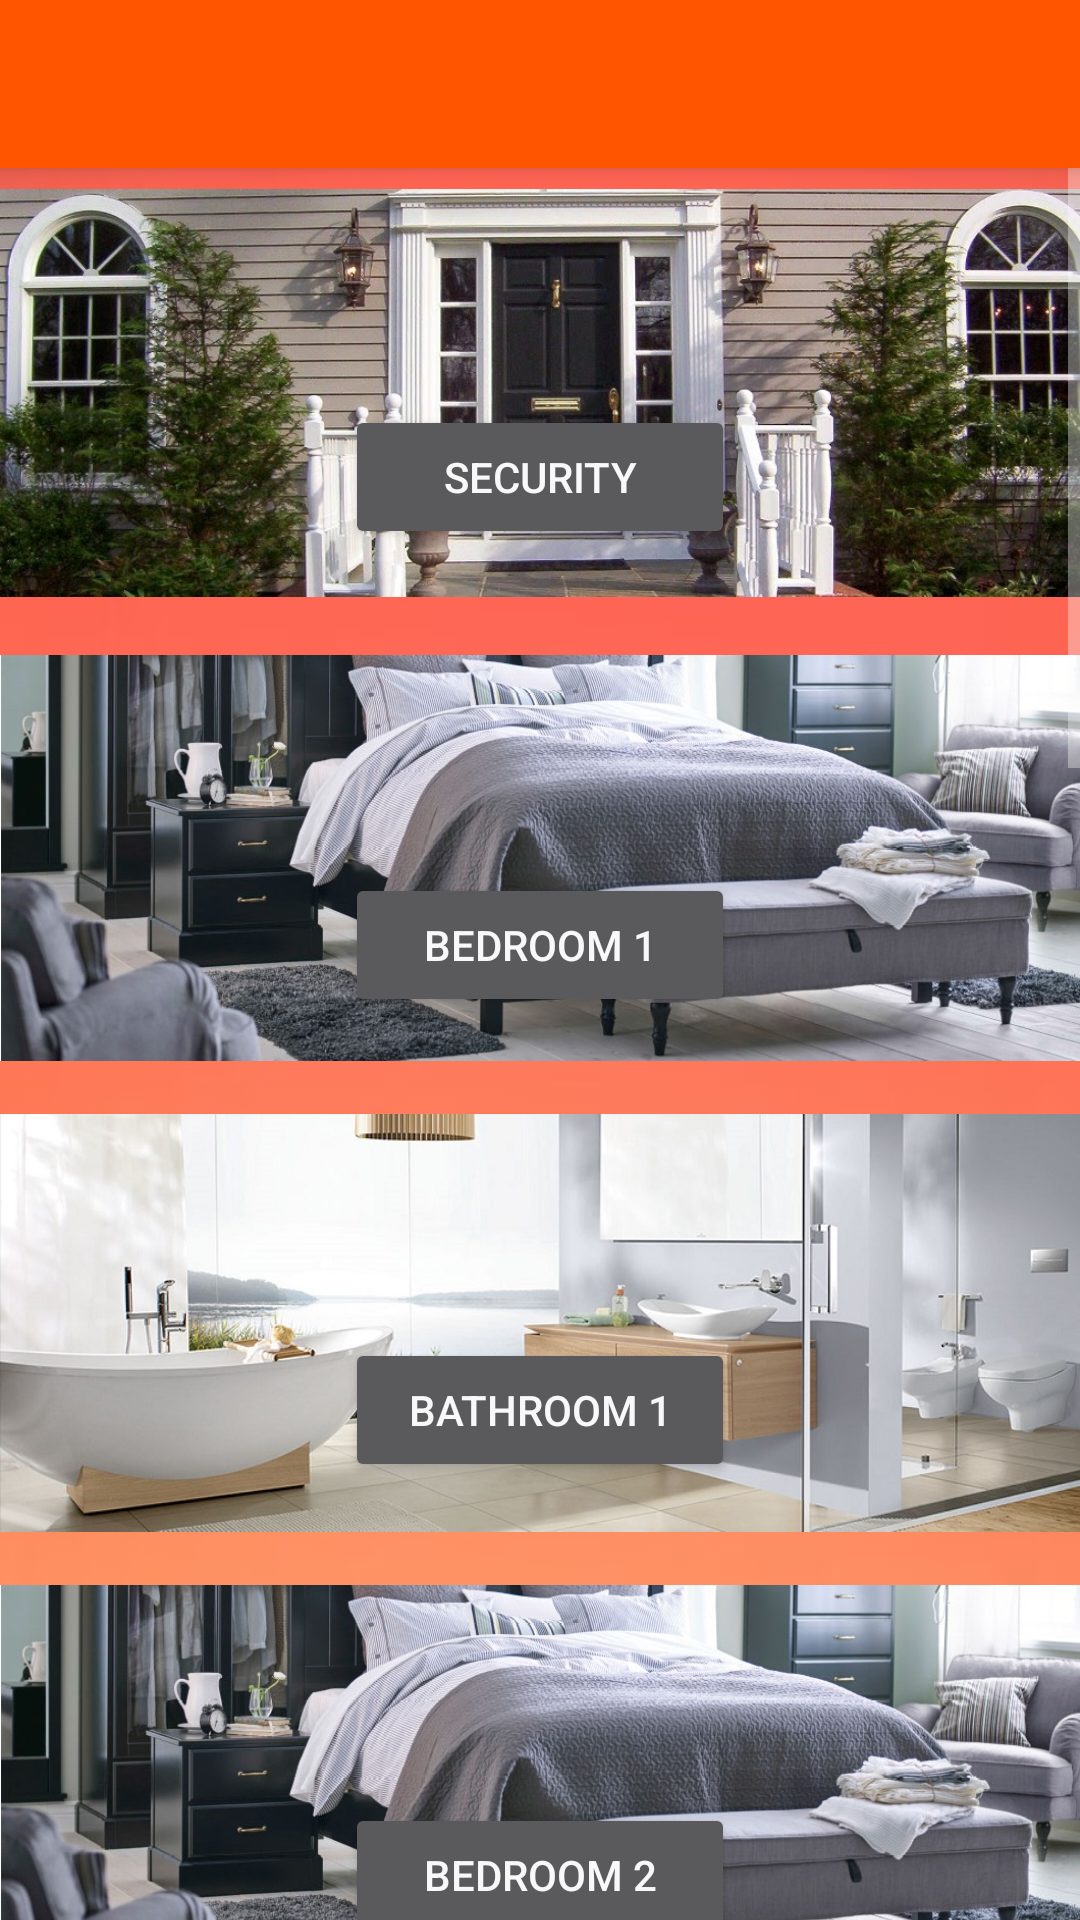

This screen was rendered from an Android layout file. Write that file and the resources it references.
<!-- AndroidManifest.xml: application theme AppTheme -->
<!-- res/layout/content_home.xml -->
<?xml version="1.0" encoding="utf-8"?>
<android.support.design.widget.CoordinatorLayout xmlns:android="http://schemas.android.com/apk/res/android"
    xmlns:app="http://schemas.android.com/apk/res-auto"
    xmlns:tools="http://schemas.android.com/tools"
    android:layout_width="match_parent"
    android:layout_height="match_parent"
    tools:context="com.example.abc.test2.home">

    <android.support.design.widget.AppBarLayout
        android:layout_width="match_parent"
        android:layout_height="wrap_content"
        android:theme="@style/AppTheme.AppBarOverlay">

        <android.support.v7.widget.Toolbar
            android:id="@+id/toolbar"
            android:layout_width="match_parent"
            android:layout_height="?attr/actionBarSize"
            android:background="?attr/colorPrimary"
            app:popupTheme="@style/AppTheme.PopupOverlay" />

    </android.support.design.widget.AppBarLayout>
    <ScrollView
        android:layout_width="fill_parent"
        android:layout_height="fill_parent">
<RelativeLayout
    android:layout_width="match_parent"
    android:layout_height="match_parent"
    android:background="@drawable/bg">
    <ImageView
        android:layout_width="match_parent"
        android:layout_height="150dp"
        android:layout_marginTop="56dp"
        android:id="@+id/seci"
        android:src="@drawable/sec"/>
    <ImageView
        android:layout_width="match_parent"
        android:layout_height="150dp"
        android:layout_below="@id/seci"
        android:layout_marginTop="5dp"
        android:id="@+id/bedi"
        android:src="@drawable/bed"/>

    <ImageView
        android:layout_width="match_parent"
        android:layout_height="150dp"
        android:layout_marginTop="5dp"
        android:layout_below="@id/bedi"
        android:id="@+id/bathi"
        android:src="@drawable/bath"/>
    <ImageView
        android:layout_width="match_parent"
        android:layout_height="150dp"
        android:layout_below="@id/bathi"
        android:layout_marginTop="5dp"
        android:id="@+id/bed2i"
        android:src="@drawable/bed"/>

    <ImageView
        android:layout_width="match_parent"
        android:layout_height="150dp"
        android:layout_marginTop="5dp"
        android:layout_below="@id/bed2i"
        android:id="@+id/bath2i"
        android:src="@drawable/bath"/>
    <ImageView
        android:layout_width="match_parent"
        android:layout_height="150dp"
        android:id="@+id/drawi"
        android:layout_below="@id/bath2i"
        android:layout_marginTop="5dp"
        android:src="@drawable/draw"/>

    <ImageView
        android:layout_width="match_parent"
        android:layout_height="150dp"
        android:id="@+id/dini"
        android:layout_below="@id/drawi"
        android:scaleType="centerCrop"
        android:layout_marginTop="5dp"
        android:src="@drawable/din"/>
    <ImageView
        android:layout_width="match_parent"
        android:id="@+id/kiti"
        android:layout_height="150dp"
        android:layout_below="@id/dini"
        android:layout_marginTop="5dp"
        android:src="@drawable/kitchen"/>
    <ImageView
        android:layout_width="match_parent"
        android:layout_height="150dp"
        android:layout_marginTop="5dp"
        android:layout_below="@id/kiti"
        android:id="@+id/balci"
        android:src="@drawable/balc"/>
    <ImageView
        android:layout_width="match_parent"
        android:layout_height="150dp"
        android:layout_marginTop="5dp"
        android:layout_below="@id/balci"
        android:id="@+id/lawni"
        android:src="@drawable/lawn"/>

    <Button
        android:id="@+id/sec"
        android:layout_width="130dp"
        android:layout_height="wrap_content"
        android:layout_gravity="right"
        android:layout_marginLeft="150dp"
        android:layout_marginTop="135dp"
        android:layout_centerHorizontal="true"
        android:text="Security" />
    <Button
        android:id="@+id/bed"
        android:layout_width="130dp"
        android:layout_height="wrap_content"
        android:layout_gravity="right"
        android:layout_below="@id/seci"
        android:layout_marginLeft="150dp"
        android:layout_centerHorizontal="true"
        android:layout_marginTop="85dp"
        android:text="Bedroom 1" />

    <Button
        android:id="@+id/bed2"
        android:layout_width="130dp"
        android:layout_height="wrap_content"
        android:layout_gravity="right"
        android:layout_below="@id/bathi"
        android:layout_marginLeft="150dp"
        android:layout_centerHorizontal="true"
        android:layout_marginTop="85dp"
        android:text="Bedroom 2" />
    <Button
        android:id="@+id/draw"
        android:layout_width="wrap_content"
        android:layout_height="wrap_content"
        android:layout_gravity="right"
        android:layout_centerHorizontal="true"
        android:layout_marginLeft="150dp"
        android:layout_marginTop="85dp"
        android:layout_below="@id/bath2i"
        android:text="Drawing Room" />

    <Button
        android:id="@+id/din"
        android:layout_width="133dp"
        android:layout_height="wrap_content"
        android:layout_gravity="right"
        android:layout_centerHorizontal="true"
        android:layout_marginLeft="150dp"
        android:layout_marginTop="105dp"
        android:layout_below="@id/draw"
        android:text="Dining Room" />
    <Button
        android:id="@+id/kitchen"
        android:layout_width="133dp"
        android:layout_height="wrap_content"
        android:layout_gravity="right"
        android:layout_centerHorizontal="true"
        android:layout_marginLeft="150dp"
        android:layout_below="@id/dini"
        android:layout_marginTop="85dp"
        android:text="Kitchen" />
    <Button
        android:id="@+id/lawn"
        android:layout_width="130dp"
        android:layout_height="wrap_content"
        android:layout_gravity="right"
        android:layout_centerHorizontal="true"
        android:layout_marginLeft="150dp"
        android:layout_marginTop="85dp"
        android:layout_below="@id/balci"
        android:text="Lawn"/>
    <Button
        android:id="@+id/bath"
        android:layout_width="130dp"
        android:layout_height="wrap_content"
        android:layout_gravity="right"
        android:layout_centerHorizontal="true"
        android:layout_marginLeft="150dp"
        android:layout_marginTop="85dp"
        android:layout_below="@id/bedi"
        android:text="Bathroom 1" />
    <Button
        android:id="@+id/bath2"
        android:layout_width="130dp"
        android:layout_height="wrap_content"
        android:layout_gravity="right"
        android:layout_centerHorizontal="true"
        android:layout_marginLeft="150dp"
        android:layout_marginTop="85dp"
        android:layout_below="@id/bed2i"
        android:text="Bathroom 2" />
    <Button
        android:layout_width="130dp"
        android:layout_height="wrap_content"
        android:id="@+id/balc"
        android:text="Balcony"
        android:layout_centerHorizontal="true"
        android:layout_marginLeft="150dp"
        android:layout_marginTop="85dp"
        android:layout_below="@id/kiti"
        />

</RelativeLayout>
    </ScrollView>
</android.support.design.widget.CoordinatorLayout>
<!-- resources referenced by this layout -->
<resources>
  <!-- drawable balc: jpg bitmap (drawable, 92482 bytes) -->
  <!-- drawable bath: jpg bitmap (drawable, 90349 bytes) -->
  <!-- drawable bed: jpg bitmap (drawable, 152452 bytes) -->
  <!-- drawable bg: jpg bitmap (drawable, 10017 bytes) -->
  <!-- drawable din: jpg bitmap (drawable, 57893 bytes) -->
  <!-- drawable draw: jpg bitmap (drawable, 115798 bytes) -->
  <!-- drawable kitchen: jpg bitmap (drawable, 43307 bytes) -->
  <!-- drawable lawn: jpg bitmap (drawable, 176126 bytes) -->
  <!-- drawable sec: jpg bitmap (drawable, 174802 bytes) -->
  <style name="AppTheme.AppBarOverlay" parent="ThemeOverlay.AppCompat.Dark.ActionBar" />
  <style name="AppTheme.PopupOverlay" parent="ThemeOverlay.AppCompat.Light" />
  <style name="AppTheme" parent="Theme.AppCompat.NoActionBar">
          
          <item name="colorPrimary">@color/colorAccent</item>
          <item name="colorPrimaryDark">@color/colorAccent</item>
          <item name="colorAccent">@color/colorAccent</item>
          <item name="android:colorForeground">@color/foreground_material_dark</item>
      </style>
  <color name="colorAccent">#ff5500</color>
  <color name="foreground_material_dark">#f8f8f8</color>
</resources>
